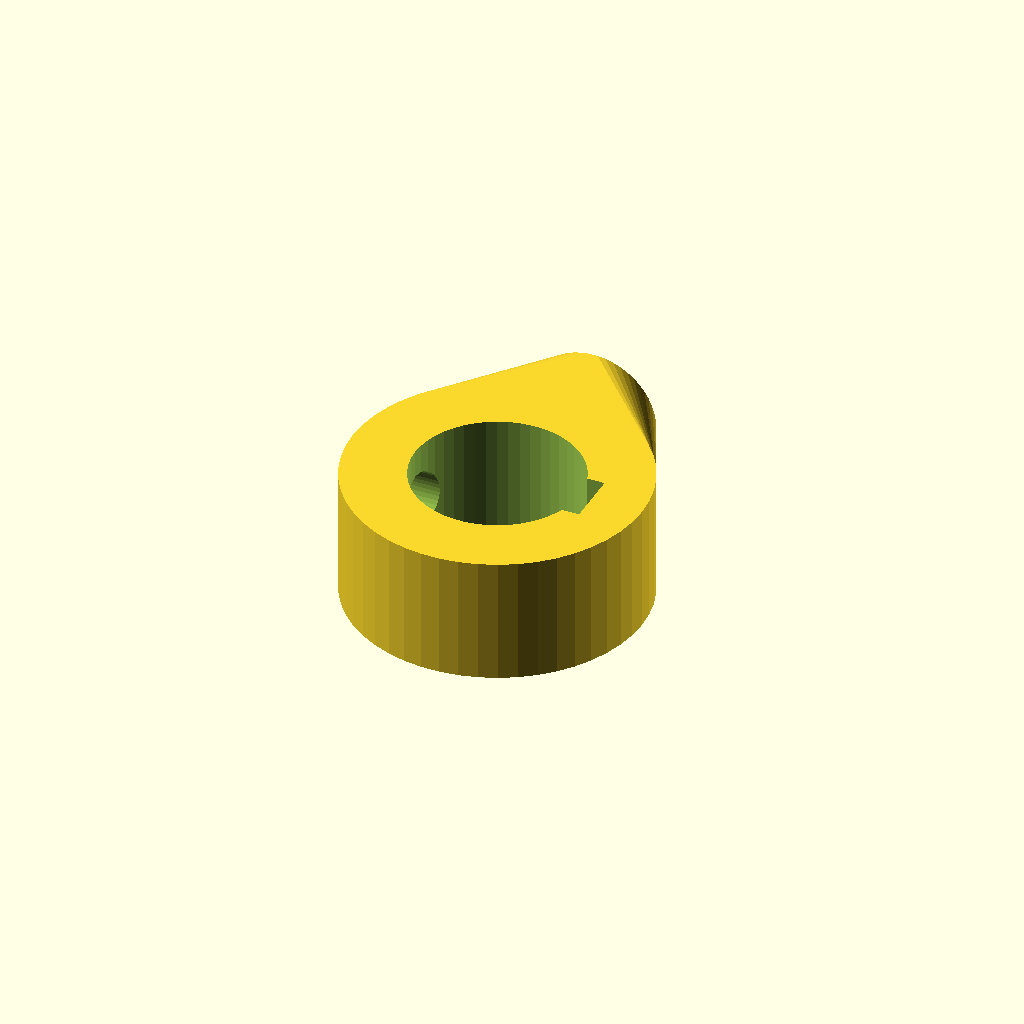
Cell 1 — every parameter at its default value.
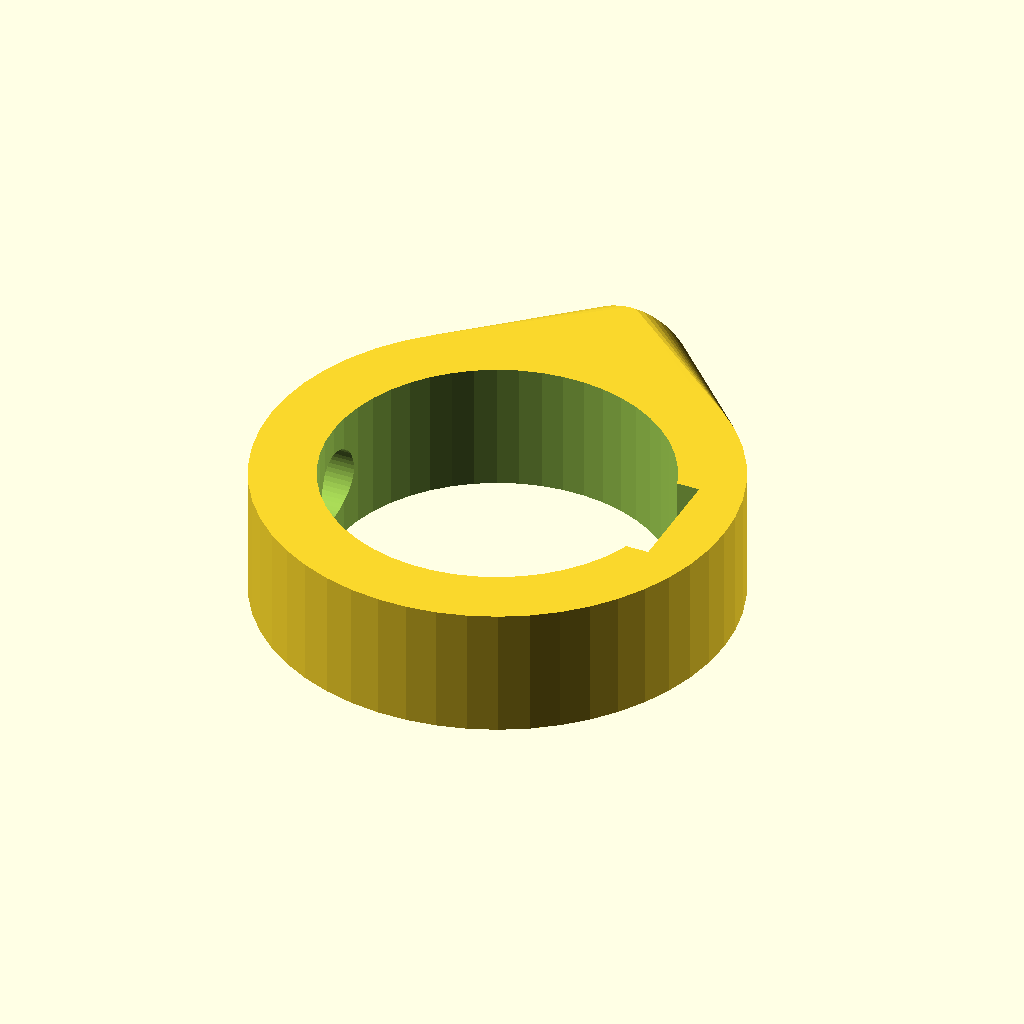
Cell 2: post_diameter = 26.2 (everything else at default).
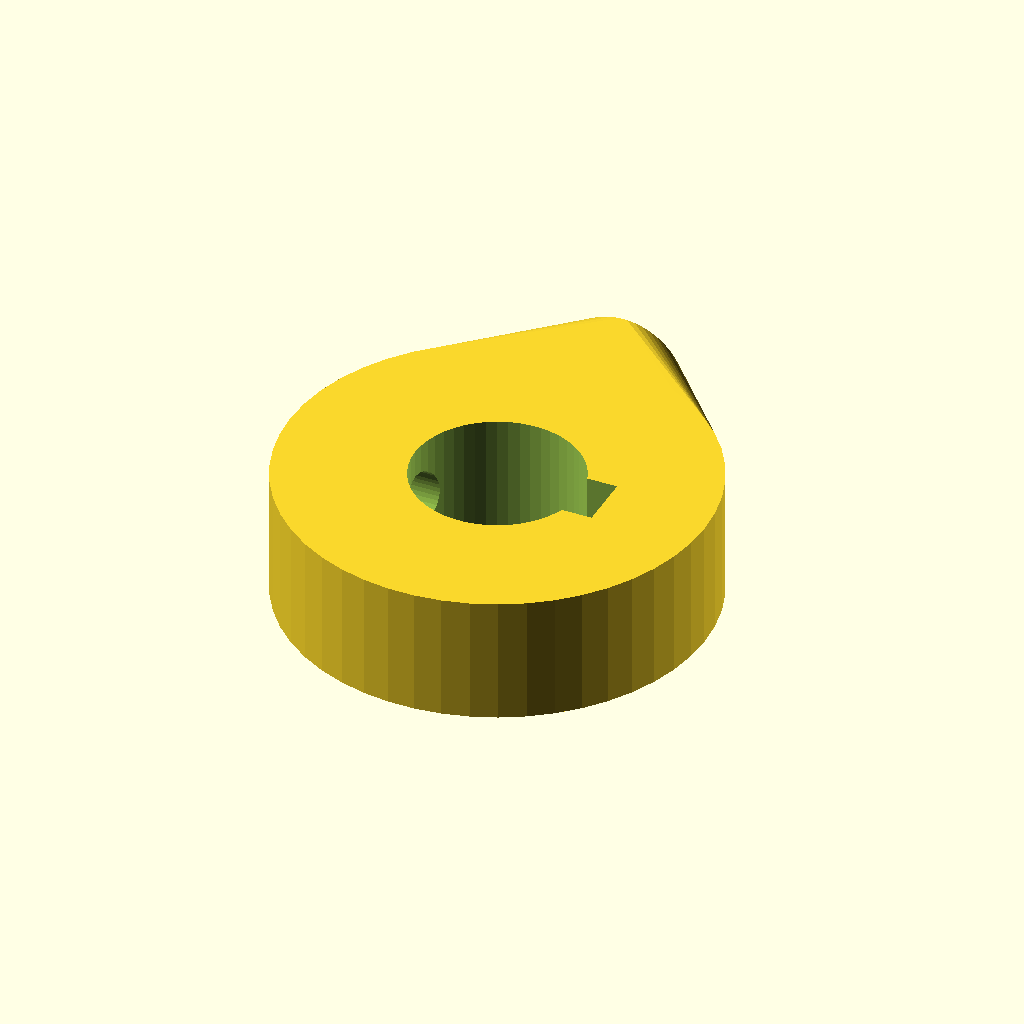
Cell 3: clamp_wall_thick = 10 (everything else at default).
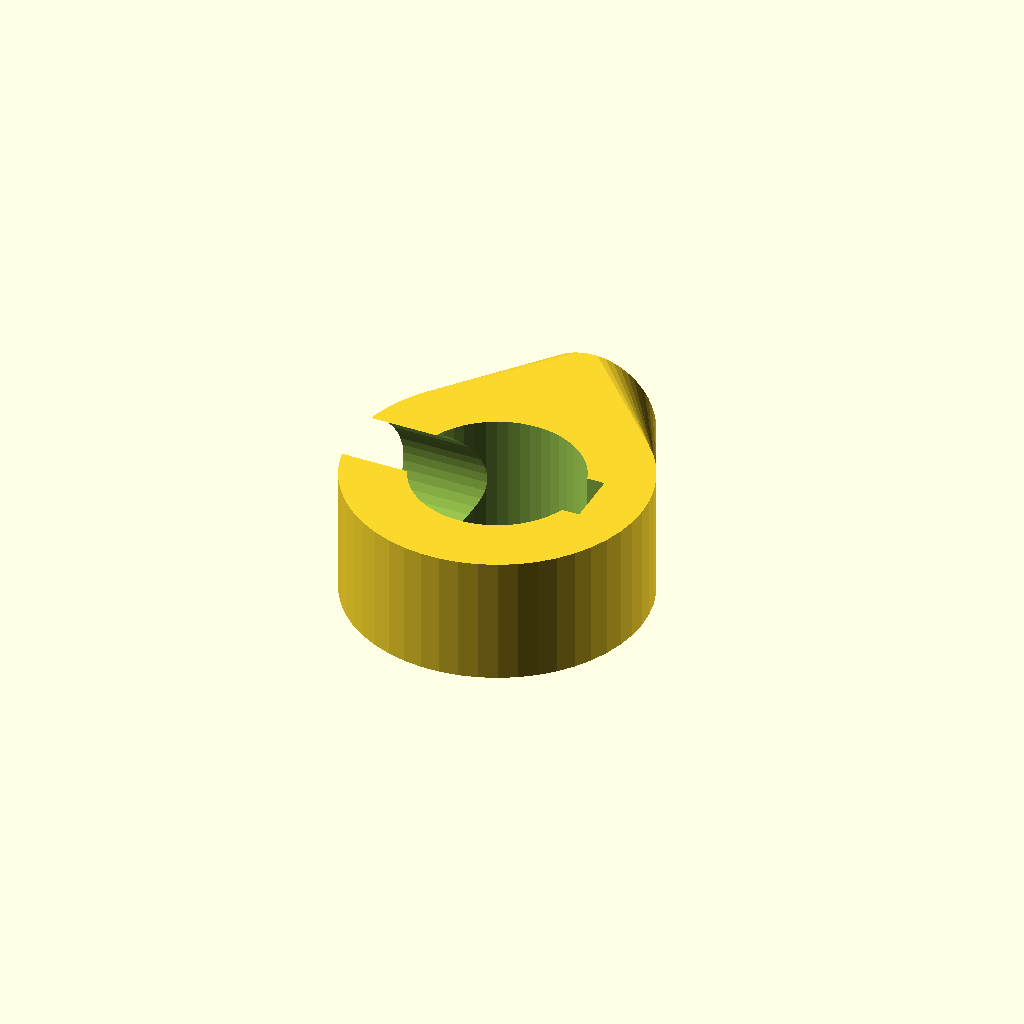
Cell 4 — clamp_screw_diameter set to 11.2, the other parameters unchanged.
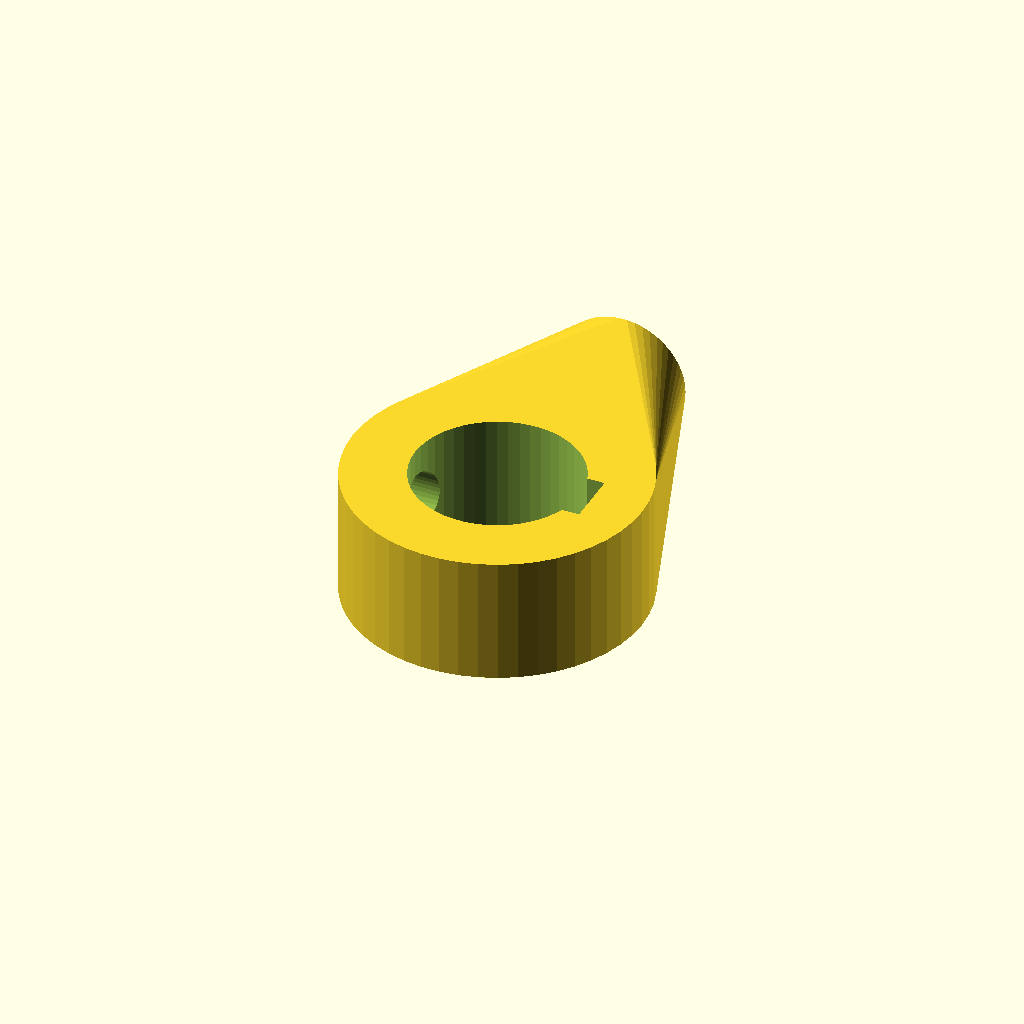
Cell 5: the same model with mount_depth = 10.
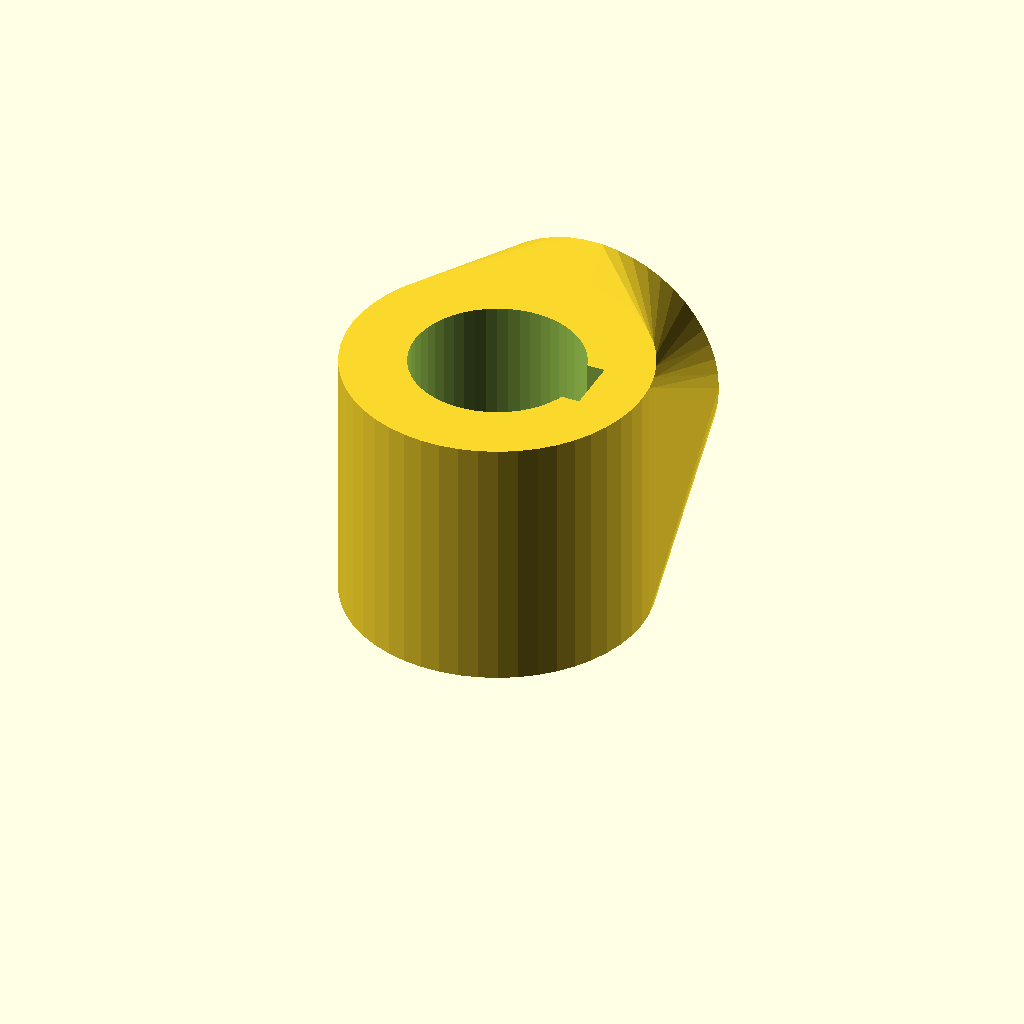
Cell 6: mount_diameter = 20 (everything else at default).
All cells are drawn from one camera (rotation 55°, 0°, 25°, orthographic, colour scheme Cornfield), so only the parameter changes between them.
Source of the model, inputs/thingiverse/thing-134716/files/custom_90_postclamp_v2.scad:
//design and code by emanresu (http://www.thingiverse.com/Emanresu)


// preview[view:north west]

//CUSTOMIZER VARIABLES


//post clamp parameters

//What diameter of post will you be clamping?
post_diameter = 13.1;
//How thick do you want the walls of the clamp?
clamp_wall_thick = 5;
//tap hole for clamp retention screw
clamp_screw_diameter = 5.6;


//mount base parameters

//how deep do you want the mount screw hole? 
mount_depth = 5;
//how big around is the top of the post you will be attaching the clamp to?
mount_diameter = 10;
//tap hole for mounting screw, what kind of screw is the post you will attach the clamp to tapped for?
mount_screw_diameter = 3.5;


/* [Hidden] */

//sets the depth/height of the clamp section to be the diameter of the mount base
clamp_height = mount_diameter;

  /////////////
 // Modules //
/////////////


module post_clamp_90() {
	// Generates a 90º post coupling which will screw into the end of one post 
	// and clamp around another oriented perpendicular to the first
	difference() {
		hull() {
			//generates basic shape, a hull of two perpendicular cylinders
			
			//the first cylinder will be "drilled" to fit around a post
			cylinder(r=post_diameter/2+clamp_wall_thick, h=clamp_height, $fn=50, center=true);
			translate([0, post_diameter/2+clamp_wall_thick+mount_depth/2, 0]) {
				//base of clamp that will be "drilled" and tapped
				rotate([90, 0, 0]) {
					cylinder(r=mount_diameter/2, mount_depth, $fn=50,center=true);
				}
			}
		}
		cylinder(r=post_diameter/2, h=clamp_height+1, $fn=50, center=true); //hole for post
		translate([post_diameter/4+clamp_wall_thick/5, 0, 0]) {//generates clamping notch in post hole
			rotate([0, 0, 0]) {
				cube(size=[post_diameter/2, post_diameter/3, clamp_height+1], center=true);//clamping notch
			}
		}
		translate([-(post_diameter/2+clamp_wall_thick+1)/2, 0, 0]) {//clamp screw hole
			rotate([0, 90, 0]) {
				cylinder(r=clamp_screw_diameter/2, h=post_diameter/2+clamp_wall_thick+1, $fn=50, center=true);
			}
		}
		translate([0, post_diameter/2+clamp_wall_thick, 0]) {//mount screw hole
			rotate([-90, 0, 0]) {
				cylinder(r=mount_screw_diameter/2, h=mount_depth+1, $fn=50, center=false);

			}
		}
	}	
}



  //////////////////
 // Control Code //
//////////////////

translate([0, 0, clamp_height/2]) {
	post_clamp_90();
}
Customizer parameters (derived from the source; name, type, default, range or options):
post_diameter: number, default 13.1
clamp_wall_thick: number, default 5
clamp_screw_diameter: number, default 5.6
mount_depth: number, default 5
mount_diameter: number, default 10
mount_screw_diameter: number, default 3.5
